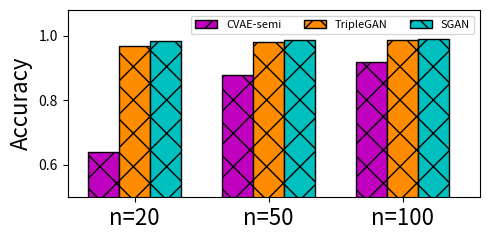

The script that saved this image: (Note: this script raises an exception after producing the figure.)
#!/usr/bin/env python
# a bar plot with errorbars
import matplotlib as mpl
import os
mpl.use('Agg')
import numpy as np
import matplotlib.pyplot as plt

fig, ax = plt.subplots(figsize=(5, 2.5))
# fig.subplots_adjust(left=0.2, bottom=0.2)
#ax = fig.add_subplot(111)


data = [
(0.6400, 0.8795, 0.9204),
(0.9675, 0.9813, 0.9863),
(0.9836, 0.9859, 0.9910)
]

N = 3

width = 0.06       # the width of the bars
margin = width * N + 0.08
start = 0.07
ind  = np.array([start, start + margin, start + 2*margin])
xstart = 0.13
xs = [xstart, xstart + margin, xstart + 2*margin ] 

labelfont = {
        'color':  'black',
        'weight': 'normal',
        'size': 16}

colors = ['m', 'darkorange', 'c']
rects = []
for i in range(N):
  m = ax.bar(ind + width * i, data[i], width, color=colors[i], edgecolor='black', hatch='x')
  rects.append(m)

# fig, ax = plt.subplots()
#rects11 = ax.bar(ind, compute_time, width, color='c', edgecolor='black', hatch='x')
#rects12 = ax.bar(ind, comm_time, width, color='red', edgecolor='black', hatch='', bottom=compute_time)
#rects21 = ax.bar(ind2, compute_time_singletable, width, color='c', edgecolor='black', hatch='x')
#rects22 = ax.bar(ind2, comm_time_singletable, width, color='red', edgecolor='black', hatch='', bottom=compute_time_singletable)
#rects31 = ax.bar(ind3, compute_time_baseline, width, color='c', edgecolor='black', hatch='x')
#rects32 = ax.bar(ind3, comm_time_baseline, width, color='red', edgecolor='black', hatch='', bottom=compute_time_baseline)

# add some
ax.set_xlim(xmin=0.0, xmax=0.8)
ax.set_xticks(xs)
ax.set_xticklabels(('n=20', 'n=50', 'n=100'), fontdict = labelfont)
ax.set_ylabel('Accuracy', fontdict = labelfont)
ax.set_ylim(ymax=1.08, ymin=0.5)
ax.set_yticks([0.6, 0.8, 1.0])
ax.legend((rects[0][0], rects[1][0], rects[2][0]), ('CVAE-semi', 'TripleGAN', 'SGAN'), ncol=3, loc=1, prop={'size':8})


gridlines = ax.get_xgridlines() + ax.get_ygridlines()
for line in gridlines:
    line.set_linestyle('-.')

plt.tight_layout()
# plt.tight_layout(pad=0.4, w_pad=0.5, h_pad=1.0)

#plt.show()
save_dir = os.path.join('/home/<user>/Dropbox/Projects/NIPS17-semi-gan/figures/', 'controllability')
fig.savefig(save_dir + '.pdf', transparent = True, bbox_inches = 'tight', pad_inches = 0)
fig.savefig(save_dir + '.jpg', transparent = True, bbox_inches = 'tight', pad_inches = 0)
